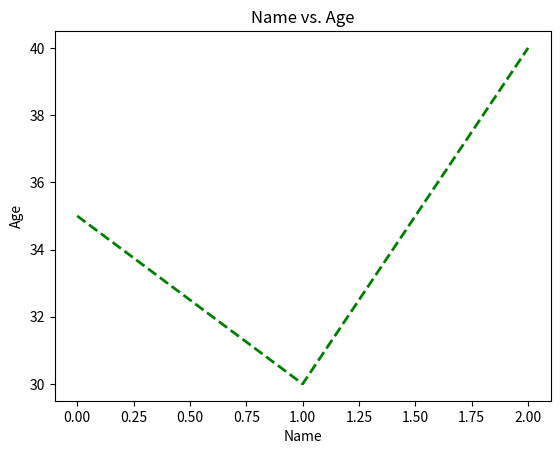

This figure's Python source:
import matplotlib.pyplot as plt
import pandas as pd

data = {'Name': ['Alice', 'Bob', 'Charlie'],
        'Age': [35, 30, 40],
        'City': ['New York', 'London', 'Rio de Janairo']}
df = pd.DataFrame(data)

# Plotting Age vs. Name
# plt.plot(df['Name'], df['Age'])
df['Age'].plot(kind='line', color='green', linestyle='--', linewidth=2)
plt.xlabel('Name')
plt.ylabel('Age')
plt.title('Name vs. Age')
plt.show()